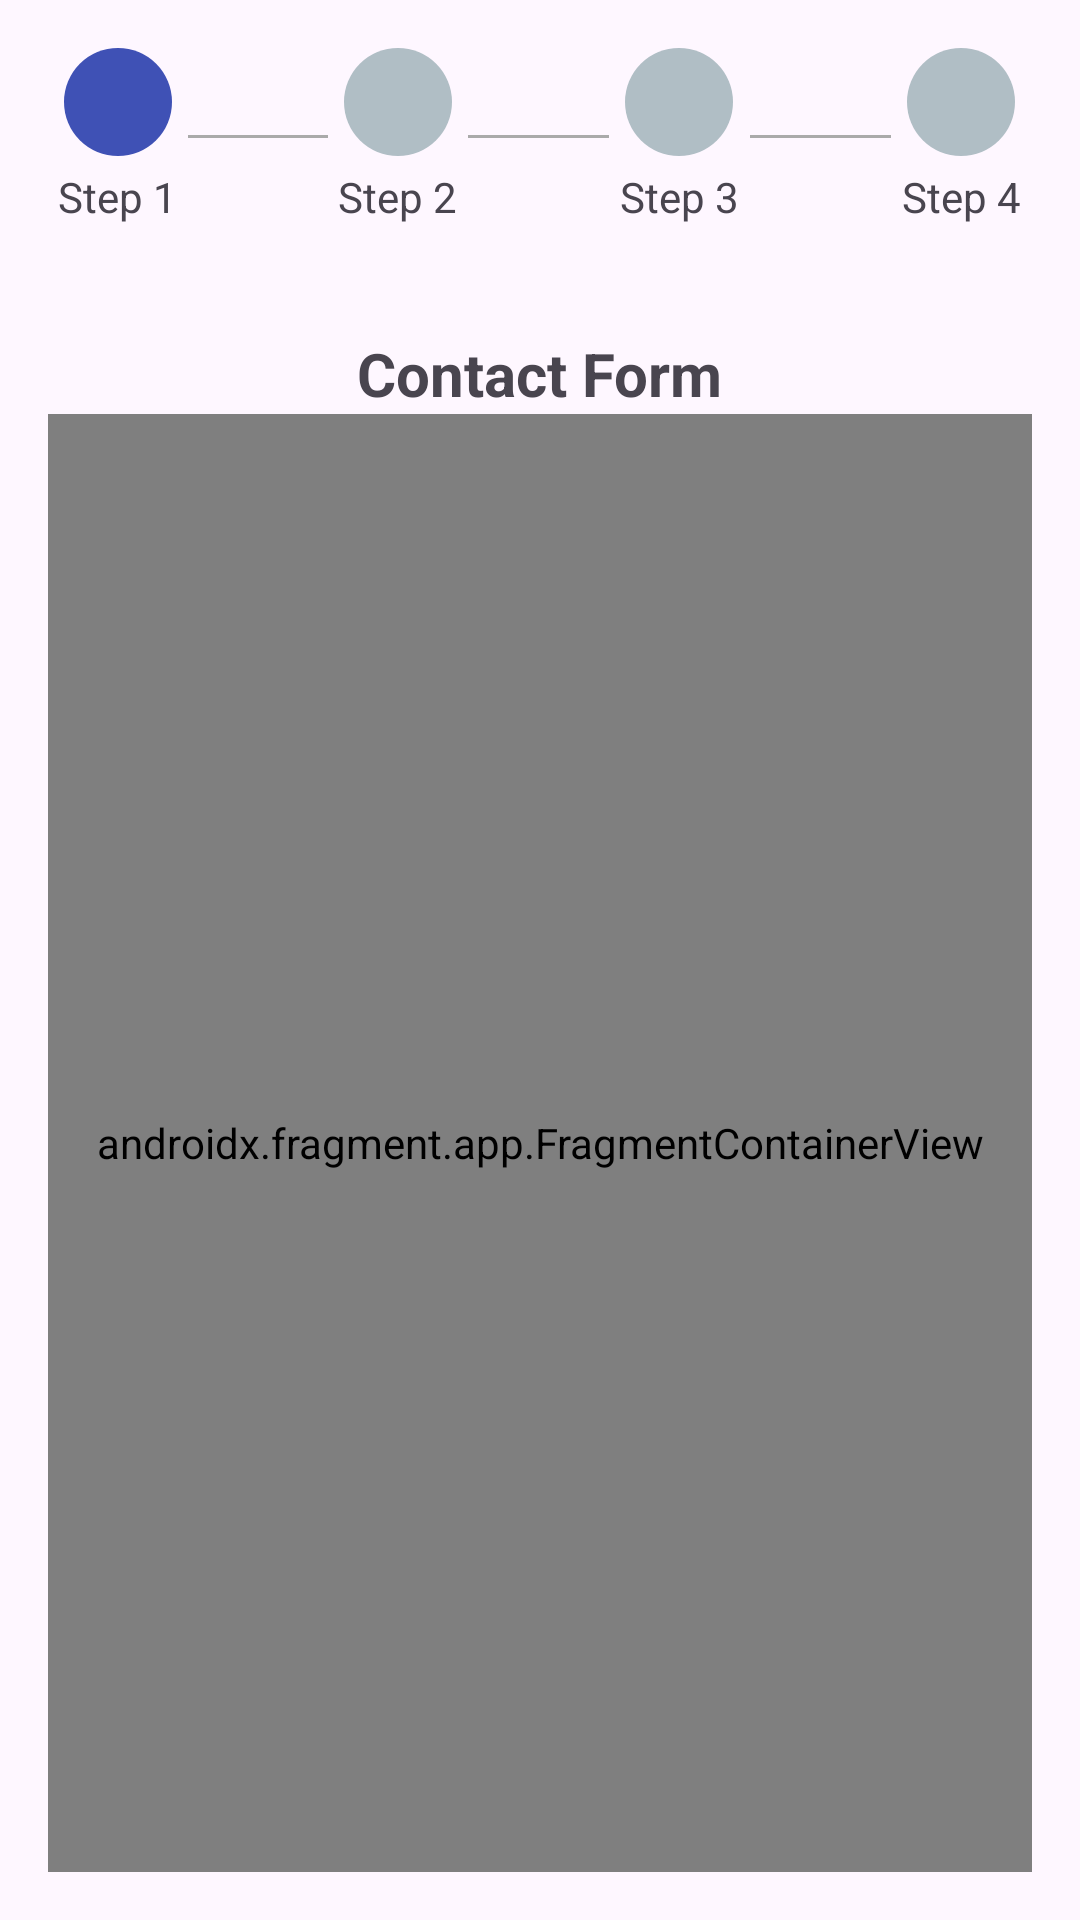

Write the Android layout XML for this screen, with the resource values it uses.
<!-- AndroidManifest.xml: application theme Theme.ContactForm -->
<!-- res/layout/fragment_contact_form.xml -->
<?xml version="1.0" encoding="utf-8"?>
<FrameLayout xmlns:android="http://schemas.android.com/apk/res/android"
    xmlns:app="http://schemas.android.com/apk/res-auto"
    xmlns:tools="http://schemas.android.com/tools"
    android:layout_width="match_parent"
    android:layout_height="match_parent"
    tools:context=".ui.ContactFormFragment">

    <LinearLayout
        android:layout_width="match_parent"
        android:layout_height="match_parent"
        android:orientation="vertical"
        android:gravity="center_horizontal"
        android:padding="16dp">

        
        <LinearLayout
            android:layout_width="match_parent"
            android:layout_height="wrap_content"
            android:orientation="horizontal"
            android:gravity="center"
            android:paddingBottom="20dp">

            
            <LinearLayout
                android:layout_width="0dp"
                android:layout_height="wrap_content"
                android:layout_weight="1"
                android:orientation="vertical"
                android:gravity="center">

                <ImageView
                    android:id="@+id/step1Icon"
                    android:layout_width="36dp"
                    android:layout_height="36dp"
                    android:background="@drawable/circle_step_complete" />

                <TextView
                    android:layout_width="wrap_content"
                    android:layout_height="wrap_content"
                    android:text="Step 1"
                    android:layout_marginTop="4dp" />
            </LinearLayout>

            
            <View
                android:layout_width="0dp"
                android:layout_height="1dp"
                android:layout_weight="1"
                android:background="@android:color/darker_gray"
                android:layout_gravity="center_vertical" />

            
            <LinearLayout
                android:layout_width="0dp"
                android:layout_height="wrap_content"
                android:layout_weight="1"
                android:orientation="vertical"
                android:gravity="center">

                <ImageView
                    android:id="@+id/step2Icon"
                    android:layout_width="36dp"
                    android:layout_height="36dp"
                    android:background="@drawable/circle_step_incomplete" />

                <TextView
                    android:layout_width="wrap_content"
                    android:layout_height="wrap_content"
                    android:text="Step 2"
                    android:layout_marginTop="4dp" />
            </LinearLayout>

            
            <View
                android:layout_width="0dp"
                android:layout_height="1dp"
                android:layout_weight="1"
                android:background="@android:color/darker_gray"
                android:layout_gravity="center_vertical" />

            
            <LinearLayout
                android:layout_width="0dp"
                android:layout_height="wrap_content"
                android:layout_weight="1"
                android:orientation="vertical"
                android:gravity="center">

                <ImageView
                    android:id="@+id/step3Icon"
                    android:layout_width="36dp"
                    android:layout_height="36dp"
                    android:background="@drawable/circle_step_incomplete" />

                <TextView
                    android:layout_width="wrap_content"
                    android:layout_height="wrap_content"
                    android:text="Step 3"
                    android:layout_marginTop="4dp" />
            </LinearLayout>

            
            <View
                android:layout_width="0dp"
                android:layout_height="1dp"
                android:layout_weight="1"
                android:background="@android:color/darker_gray"
                android:layout_gravity="center_vertical" />

            
            <LinearLayout
                android:layout_width="0dp"
                android:layout_height="wrap_content"
                android:layout_weight="1"
                android:orientation="vertical"
                android:gravity="center">

                <ImageView
                    android:id="@+id/step4Icon"
                    android:layout_width="36dp"
                    android:layout_height="36dp"
                    android:background="@drawable/circle_step_incomplete" />

                <TextView
                    android:layout_width="wrap_content"
                    android:layout_height="wrap_content"
                    android:text="Step 4"
                    android:layout_marginTop="4dp" />
            </LinearLayout>
        </LinearLayout>

        
        <TextView
            android:id="@+id/pageTitle"
            android:layout_width="wrap_content"
            android:layout_height="wrap_content"
            android:text="Contact Form"
            android:textSize="20sp"
            android:textStyle="bold"
            android:layout_marginTop="16dp" />

        
        <androidx.fragment.app.FragmentContainerView
            android:id="@+id/fragmentContainer"
            android:name="androidx.navigation.fragment.NavHostFragment"
            android:layout_width="match_parent"
            android:layout_height="match_parent"
            app:navGraph="@navigation/nav_graph"
            app:defaultNavHost="true" />


        
    </LinearLayout>

</FrameLayout>
<!-- resources referenced by this layout -->
<resources>
  <!-- drawable circle_step_complete (drawable) -->
  <shape xmlns:android="http://schemas.android.com/apk/res/android">
      <solid android:color="#3F51B5" /> 
      <corners android:radius="18dp" />
  </shape>
  <!-- drawable circle_step_incomplete (drawable) -->
  <shape xmlns:android="http://schemas.android.com/apk/res/android">
      <solid android:color="#B0BEC5" /> 
      <corners android:radius="18dp" />
  </shape>
  <style name="Theme.ContactForm" parent="Base.Theme.ContactForm" />
  <style name="Base.Theme.ContactForm" parent="Theme.Material3.DayNight.NoActionBar">
          
  
      </style>
</resources>
